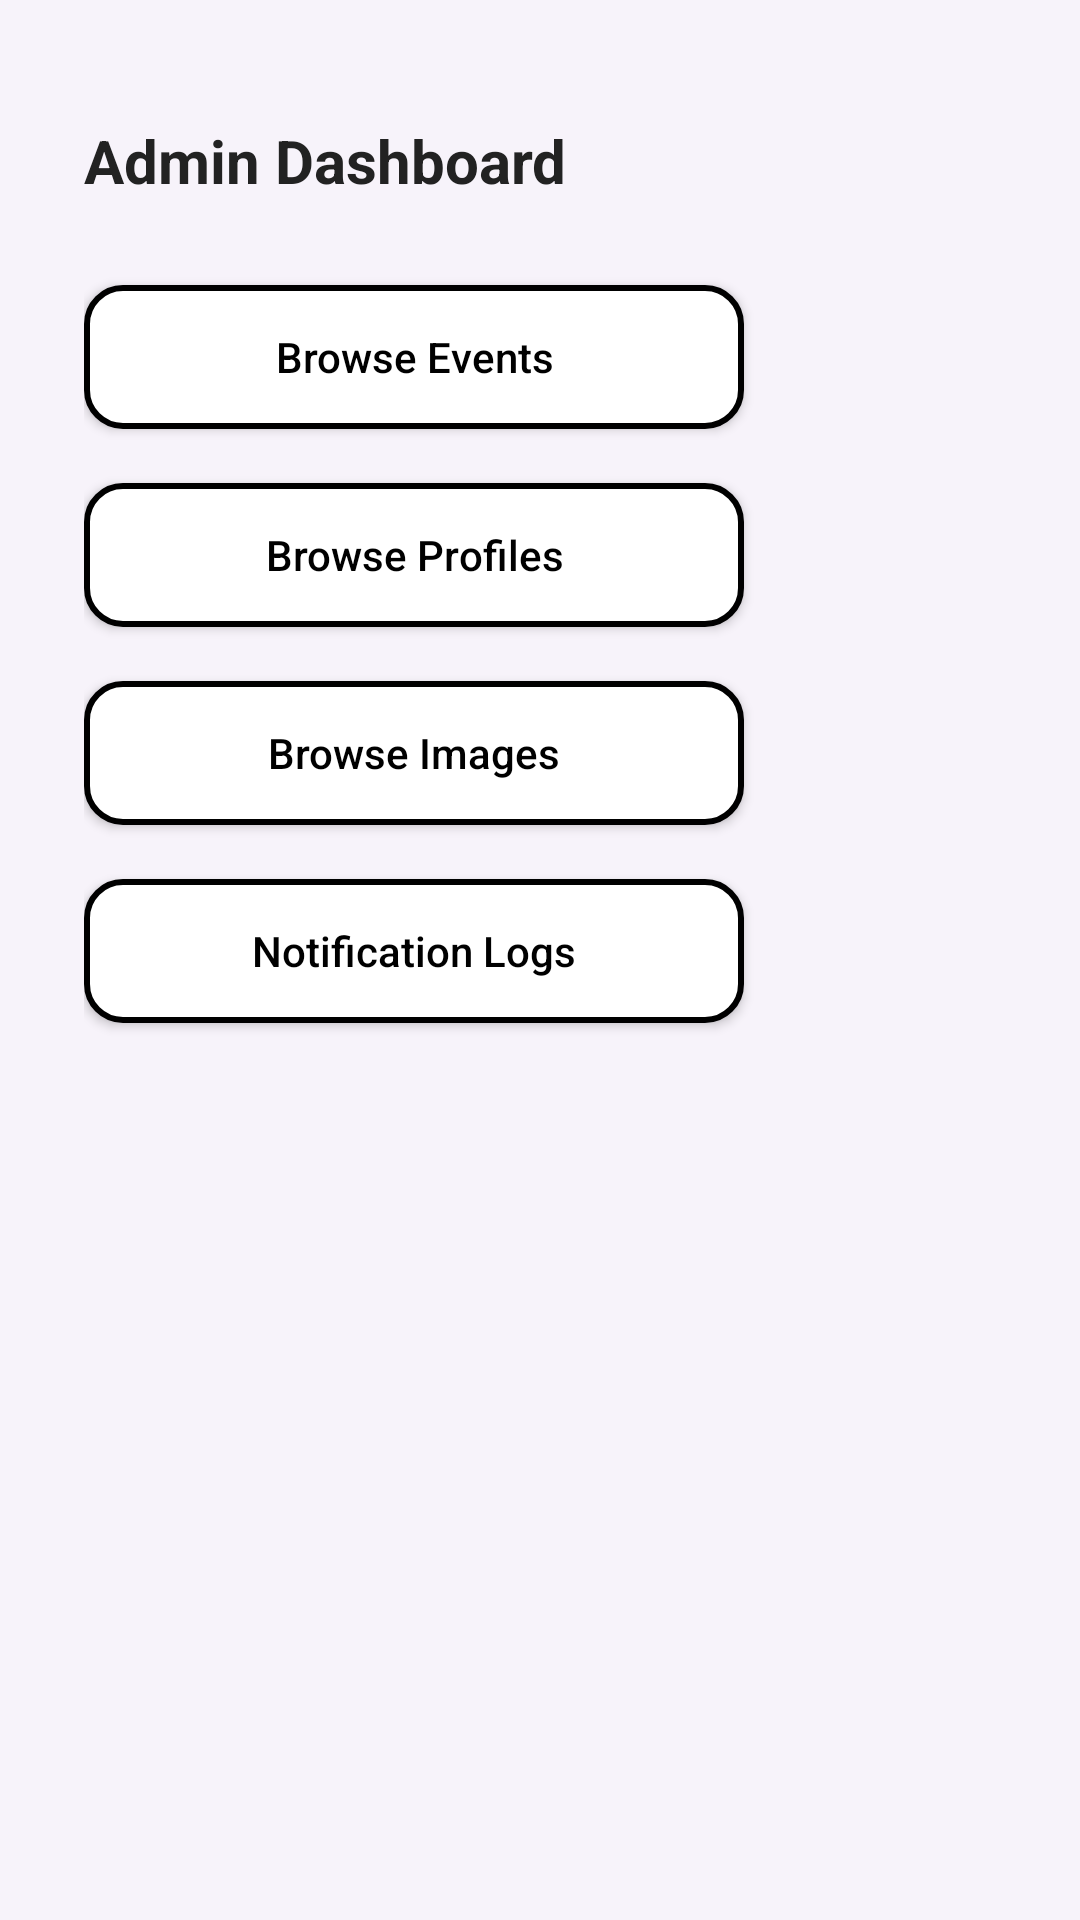

Here is an Android app screen rendered from its layout file. Give the layout XML and the strings, colors and styles it references.
<!-- AndroidManifest.xml: application theme Theme.SyntaxAppProject -->
<!-- res/layout/fragment_admin.xml -->
<?xml version="1.0" encoding="utf-8"?>
<LinearLayout xmlns:android="http://schemas.android.com/apk/res/android"
    android:layout_width="match_parent"
    android:layout_height="match_parent"
    android:orientation="vertical"
    android:paddingStart="28dp"
    android:paddingTop="40dp"
    android:paddingEnd="28dp"
    android:background="#F7F3FA">

    <TextView
        android:id="@+id/tv_admin_title"
        android:layout_width="wrap_content"
        android:layout_height="wrap_content"
        android:text="Admin Dashboard"
        android:textSize="20sp"
        android:textStyle="bold"
        android:textColor="#222222"
        android:layout_marginBottom="28dp" />

    <androidx.appcompat.widget.AppCompatButton
        android:id="@+id/btn_browse_events"
        android:layout_width="220dp"
        android:layout_height="48dp"
        android:text="Browse Events"
        android:textAllCaps="false"
        android:textSize="14sp"
        android:textStyle="normal"
        android:textColor="#000000"
        android:background="@drawable/rounded_black_button"
        android:backgroundTint="@null"
        android:layout_marginBottom="18dp" />

    <androidx.appcompat.widget.AppCompatButton
        android:id="@+id/btn_browse_profiles"
        android:layout_width="220dp"
        android:layout_height="48dp"
        android:text="Browse Profiles"
        android:textAllCaps="false"
        android:textSize="14sp"
        android:textStyle="normal"
        android:textColor="#000000"
        android:background="@drawable/rounded_black_button"
        android:backgroundTint="@null"
        android:layout_marginBottom="18dp" />

    <androidx.appcompat.widget.AppCompatButton
        android:id="@+id/btn_browse_images"
        android:layout_width="220dp"
        android:layout_height="48dp"
        android:text="Browse Images"
        android:textAllCaps="false"
        android:textSize="14sp"
        android:textStyle="normal"
        android:textColor="#000000"
        android:background="@drawable/rounded_black_button"
        android:backgroundTint="@null"
        android:layout_marginBottom="18dp" />

    <androidx.appcompat.widget.AppCompatButton
        android:id="@+id/btn_notification_logs"
        android:layout_width="220dp"
        android:layout_height="48dp"
        android:text="Notification Logs"
        android:textAllCaps="false"
        android:textSize="14sp"
        android:textStyle="normal"
        android:textColor="#000000"
        android:background="@drawable/rounded_black_button"
        android:backgroundTint="@null" />

</LinearLayout>
<!-- resources referenced by this layout -->
<resources>
  <!-- drawable rounded_black_button (drawable) -->
  <?xml version="1.0" encoding="utf-8"?>
  <shape xmlns:android="http://schemas.android.com/apk/res/android">
      <solid android:color="#FFFFFF" />
      <stroke
          android:width="2dp"
          android:color="#000000" />
      <corners android:radius="12dp" />
  </shape>
  <style name="Theme.SyntaxAppProject" parent="Base.Theme.SyntaxAppProject" />
  <style name="Base.Theme.SyntaxAppProject" parent="Theme.Material3.DayNight.NoActionBar">
          
          
      </style>
</resources>
